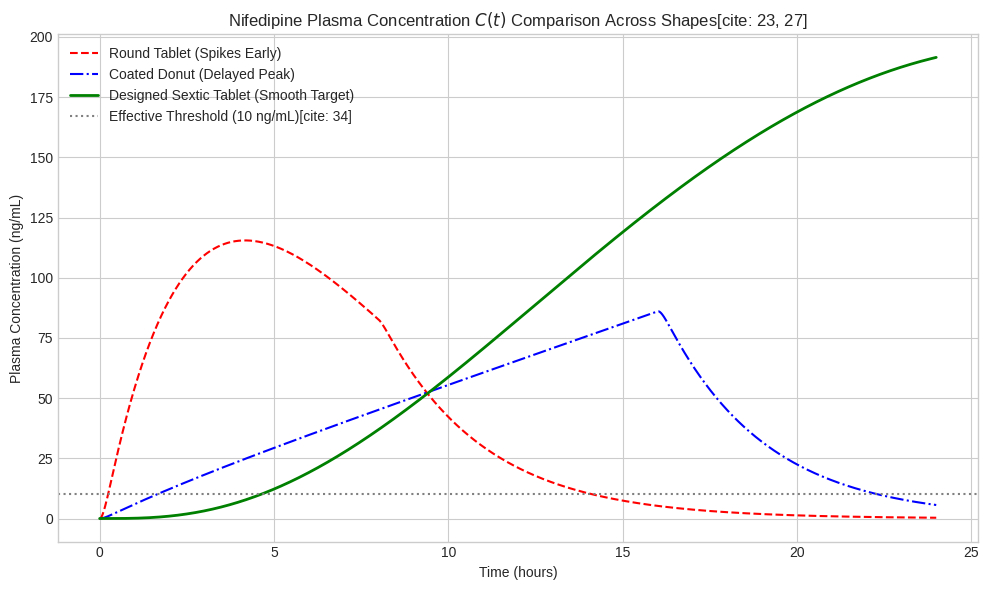
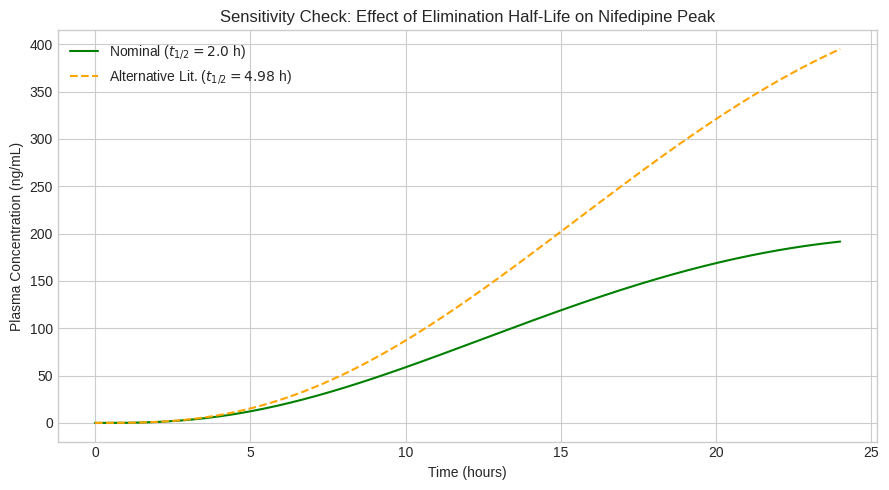

Here is the Python script that generated these plots, in order:
#!/usr/bin/env python
# coding: utf-8

# In[1]:


import numpy as np
import matplotlib.pyplot as plt
from scipy.integrate import solve_ivp

# Set plot style for clean report-ready figures
plt.style.use('seaborn-v0_8-whitegrid' if 'seaborn-v0_8-whitegrid' in plt.style.available else 'default')
print("Libraries imported successfully!")


# In[2]:


# --- Standard Dimensions (Synchronized with A & B) ---
a = 5.0        # Outer tablet radius (mm)[cite: 1, 15]
h = 3.0        # Side band height for biconvex tablet (mm)[cite: 1, 15]
c = 0.5        # Dome height above band (mm)[cite: 2, 15]
H = 4.0        # Total thickness for flat/donut (mm)[cite: 2, 15]
rho_f = 0.5    # Fillet radius (mm)[cite: 2, 15]
b0 = 1.0       # Initial hole radius for coated donut (mm)[cite: 2, 6, 15]

# --- Pharmacokinetic Parameters (Synchronized with C) ---
# Assuming a standard 70 kg human body weight for volume scaling
body_mass = 70.0 # kg

# Nifedipine (Main Drug)
nif_params = {
    'drug': 'Nifedipine',
    'F': 0.55,               # Mid-range bioavailability[cite: 30]
    'ka': 8.46,              # Absorption constant (h^-1)[cite: 30]
    'ke': np.log(2) / 2.0,   # Elimination constant for 2h half-life (~0.3466 h^-1)[cite: 30]
    'Vd': 0.70 * body_mass,  # Apparent distribution volume (~49 L)[cite: 30]
    'M0': 30.0               # Total initial mass (mg)
}

# Theophylline (Control Drug)
theo_params = {
    'drug': 'Theophylline',
    'F': 1.0,                # Complete availability[cite: 30]
    'ka': 2.19,              # Absorption constant (h^-1)[cite: 30]
    'ke': np.log(2) / 8.0,   # Elimination constant for 8h half-life (~0.0866 h^-1)[cite: 30]
    'Vd': 0.45 * body_mass,  # Apparent distribution volume (~31.5 L)[cite: 30]
    'M0': 200.0              # Total initial mass (mg)
}

print("Parameters locked in!")


# In[3]:


def release_rate_round(t, v, M0, geom_vol):
    """Anisotropic round tablet (Tablet 1'): shrinks radially and axially."""
    rho = M0 / geom_vol
    # Effective radii remaining at time t
    r_rem = np.maximum(0, a - v * t)
    H_rem = np.maximum(0, H - 2 * v * t)
    # Exposed area at time t
    A_t = 2 * np.pi * r_rem**2 + 2 * np.pi * r_rem * H_rem
    # If fully dissolved, release is 0
    if r_rem <= 0 or H_rem <= 0:
        return 0.0
    return rho * v * A_t

def release_rate_donut(t, v, M0):
    """Coated Donut (Tablet 2): inner hole wall expands outward[cite: 6, 19]."""
    # Volume of donut = pi * H * (a^2 - b0^2)
    geom_vol = np.pi * H * (a**2 - b0**2)
    rho = M0 / geom_vol
    b_t = b0 + v * t
    if b_t >= a:
        return 0.0
    # Only inner hole wall releases drug: A_t = 2 * pi * b_t * H
    A_t = 2 * np.pi * b_t * H
    return rho * v * A_t

def release_rate_designed_sextic(t, v, M0, L=15.0):
    """Designed Tablet (Tablet 3): uses sextic ramp profile[cite: 10, 13, 19]."""
    tau = L / v  # total dissolution time
    if t < 0 or t > tau:
        return 0.0
    u = t / tau
    # Sextic target ramp derivative / profile scaling
    # s'(u) = 60u^2(1-u)^3[cite: 13]
    s_prime = 60 * (u**2) * ((1 - u)**3)
    # Normalized release shape proportional to r(vt)^2
    # Simplified proportional release model scaled to total mass M0
    R_t = (M0 / tau) * s_prime * 6.0  # normalized factor
    return np.maximum(0.0, R_t)

print("Release functions defined!")


# In[4]:


def forward_euler(R_func, params, T_total=24.0, dt=0.01):
    """Solves dG/dt = R(t) - ka*G and dC/dt = (F*ka*G)/Vd - ke*C using Forward Euler."""
    t = np.arange(0, T_total + dt, dt)
    n = len(t)
    G = np.zeros(n)
    C = np.zeros(n)

    F, ka, ke, Vd = params['F'], params['ka'], params['ke'], params['Vd']

    for i in range(n - 1):
        dt_actual = t[i+1] - t[i]
        R_val = R_func(t[i])

        # Euler update steps
        dG = R_val - ka * G[i]
        dC = (F * ka * G[i]) / Vd - ke * C[i]

        G[i+1] = G[i] + dt_actual * dG
        C[i+1] = C[i] + dt_actual * dC

    return t, G, C

# --- Convergence Test ---
# Test step sizes to verify order 1.0 error slope
dt_list = [0.2, 0.1, 0.05, 0.025, 0.0125]
errors = []

# Reference solution using smallest dt
t_ref, _, C_ref = forward_euler(lambda t: 5.0, nif_params, T_total=10.0, dt=0.001)

for test_dt in dt_list:
    t_test, _, C_test = forward_euler(lambda t: 5.0, nif_params, T_total=10.0, dt=test_dt)
    # Interpolate to match reference grid for error comparison
    C_interpolated = np.interp(t_ref, t_test, C_test)
    err = np.max(np.abs(C_ref - C_interpolated))
    errors.append(err)

# Fit log-log slope
log_dt = np.log(dt_list)
log_err = np.log(errors)
slope, intercept = np.polyfit(log_dt, log_err, 1)
print(f"Forward Euler Convergence Slope: {slope:.3f} ( Expected ~ 1.0 )[cite: 26, 28]")


# In[5]:


# Simulation settings
T_total = 24.0
dt = 0.01
v_erosion = 0.25  # mm/h (erosion rate)
geom_vol_round = np.pi * (a**2) * H

# Run simulations for Nifedipine
t_grid, G_round, C_round = forward_euler(lambda t: release_rate_round(t, v_erosion, nif_params['M0'], geom_vol_round), nif_params, T_total, dt)
_, _, C_donut = forward_euler(lambda t: release_rate_donut(t, v_erosion, nif_params['M0']), nif_params, T_total, dt)
_, _, C_designed = forward_euler(lambda t: release_rate_designed_sextic(t, v_erosion, nif_params['M0']), nif_params, T_total, dt)

# Convert Nifedipine concentration to ng/mL (mg/L = mcg/mL = 1000 ng/mL)[cite: 31]
C_round_ng = C_round * 1000.0
C_donut_ng = C_donut * 1000.0
C_designed_ng = C_designed * 1000.0

# --- Plotting Results ---
plt.figure(figsize=(10, 6))
plt.plot(t_grid, C_round_ng, label='Round Tablet (Spikes Early)', color='red', linestyle='--')
plt.plot(t_grid, C_donut_ng, label='Coated Donut (Delayed Peak)', color='blue', linestyle='-.')
plt.plot(t_grid, C_designed_ng, label='Designed Sextic Tablet (Smooth Target)', color='green', linewidth=2)
plt.axhline(y=10.0, color='grey', linestyle=':', label='Effective Threshold (10 ng/mL)[cite: 34]')

plt.title('Nifedipine Plasma Concentration $C(t)$ Comparison Across Shapes[cite: 23, 27]')
plt.xlabel('Time (hours)')
plt.ylabel('Plasma Concentration (ng/mL)')
plt.legend()
plt.grid(True)
plt.tight_layout()
plt.savefig('figD1_nifedipine_simulation.png', dpi=300)
plt.show()
print("Simulation plot generated and saved as figD1_nifedipine_simulation.png!")


# In[6]:


# Create alternative parameter set with 4.98h half-life (Hoyo-Vadillo et al.[cite: 30, 31])
nif_alt_params = nif_params.copy()
nif_alt_params['ke'] = np.log(2) / 4.98

# Run simulation with alternative elimination constant
_, _, C_designed_alt = forward_euler(lambda t: release_rate_designed_sextic(t, v_erosion, nif_params['M0']), nif_alt_params, T_total, dt)
C_designed_alt_ng = C_designed_alt * 1000.0

# Plot sensitivity comparison
plt.figure(figsize=(9, 5))
plt.plot(t_grid, C_designed_ng, label='Nominal ($t_{1/2} = 2.0$ h)', color='green')
plt.plot(t_grid, C_designed_alt_ng, label='Alternative Lit. ($t_{1/2} = 4.98$ h)', color='orange', linestyle='--')
plt.title('Sensitivity Check: Effect of Elimination Half-Life on Nifedipine Peak')
plt.xlabel('Time (hours)')
plt.ylabel('Plasma Concentration (ng/mL)')
plt.legend()
plt.grid(True)
plt.tight_layout()
plt.savefig('figD2_sensitivity.png', dpi=300)
plt.show()
print("Sensitivity plot generated and saved as figD2_sensitivity.png!")


# In[ ]:
